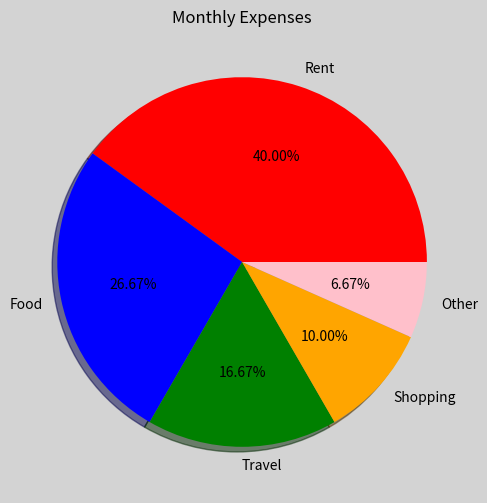

The script that saved this image:
import matplotlib.pyplot as mtp
import numpy as np

expenses = np.array([12000, 8000, 5000, 3000, 2000])
category = np.array([
    "Rent",
    "Food",
    "Travel",
    "Shopping",
    "Other"
])

mtp.figure(figsize=(6,6), facecolor="lightgray")
mtp.gca().set_facecolor("lightyellow")
mtp.pie(
    expenses,
    labels=category,
    autopct="%.2f%%",
    colors=["red","blue","green","orange","pink"],
    shadow=True
)
mtp.title("Monthly Expenses")
mtp.show()
